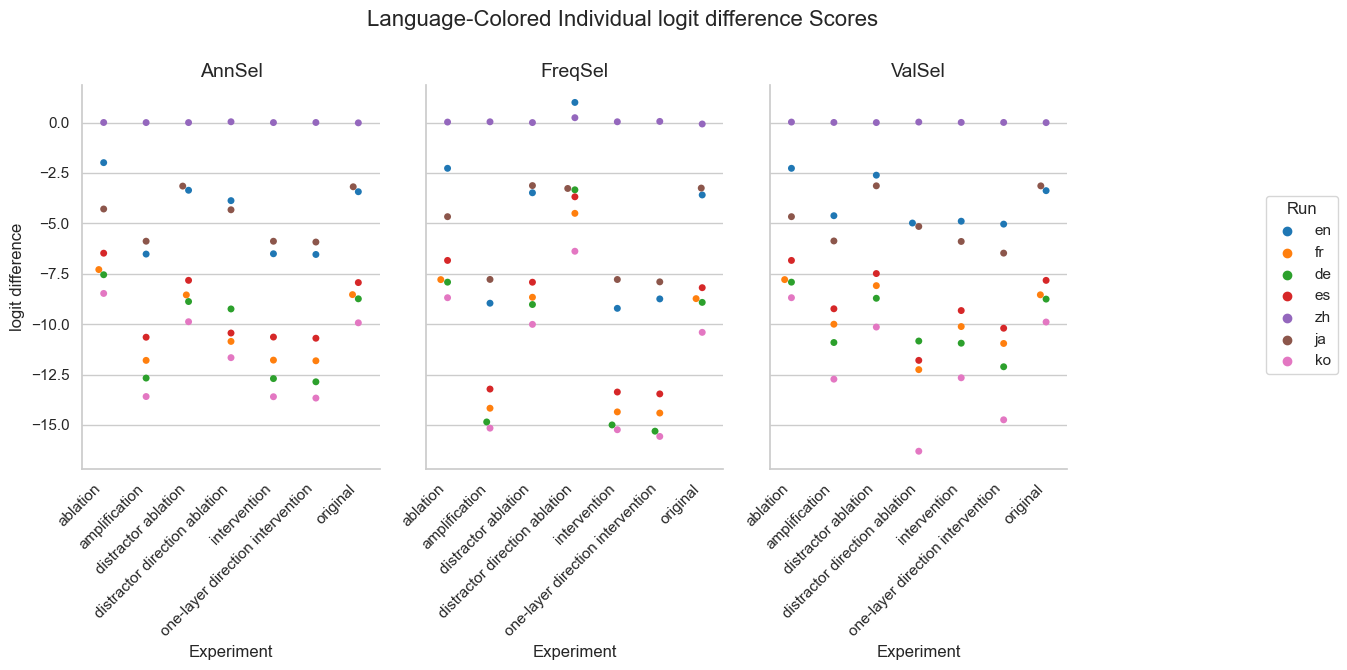

Source data for this figure (header and first rows):
Experiment, Method, Run, mean, stdev
original, AnnSel, en, -3.431, 2.623
original, AnnSel, fr, -8.536, 4.302
original, AnnSel, de, -8.744, 4.195
original, AnnSel, es, -7.938, 3.591
original, AnnSel, zh, -0.01418, 0.1274
original, AnnSel, ja, -3.186, 3.556
original, AnnSel, ko, -9.935, 3.433
original, FreqSel, en, -3.591, 2.6
original, FreqSel, fr, -8.735, 4.442
original, FreqSel, de, -8.921, 4.234
original, FreqSel, es, -8.192, 3.586
original, FreqSel, zh, -0.07088, 0.3572
original, FreqSel, ja, -3.25, 3.575
original, FreqSel, ko, -10.41, 3.999
original, ValSel, en, -3.378, 2.531
original, ValSel, fr, -8.546, 4.287
original, ValSel, de, -8.758, 4.177
original, ValSel, es, -7.829, 3.536
original, ValSel, zh, -0.002577, 0.02538
original, ValSel, ja, -3.141, 3.523
original, ValSel, ko, -9.896, 3.366
distractor direction ablation, AnnSel, en, -3.873, 4.836
distractor direction ablation, AnnSel, fr, -10.86, 6.219
distractor direction ablation, AnnSel, de, -9.247, 5.425
distractor direction ablation, AnnSel, es, -10.44, 5.785
distractor direction ablation, AnnSel, zh, 0.03975, 0.2762
distractor direction ablation, AnnSel, ja, -4.327, 5.192
distractor direction ablation, AnnSel, ko, -11.66, 4.343
distractor direction ablation, FreqSel, en, 0.9994, 4.664
distractor direction ablation, FreqSel, fr, -4.503, 8.398
distractor direction ablation, FreqSel, de, -3.336, 8.328
distractor direction ablation, FreqSel, es, -3.683, 7.981
distractor direction ablation, FreqSel, zh, 0.2413, 1.106
distractor direction ablation, FreqSel, ja, -3.269, 5.416
distractor direction ablation, FreqSel, ko, -6.384, 5.647
distractor direction ablation, ValSel, en, -4.985, 4.695
distractor direction ablation, ValSel, fr, -12.26, 6.444
distractor direction ablation, ValSel, de, -10.84, 5.396
distractor direction ablation, ValSel, es, -11.8, 5.575
distractor direction ablation, ValSel, zh, 0.02488, 0.245
distractor direction ablation, ValSel, ja, -5.155, 6.109
distractor direction ablation, ValSel, ko, -16.31, 4.92
distractor ablation, AnnSel, en, -3.358, 2.54
distractor ablation, AnnSel, fr, -8.551, 4.288
distractor ablation, AnnSel, de, -8.879, 4.108
distractor ablation, AnnSel, es, -7.828, 3.511
distractor ablation, AnnSel, zh, 0.0, 0.0
distractor ablation, AnnSel, ja, -3.151, 3.53
distractor ablation, AnnSel, ko, -9.881, 3.333
distractor ablation, FreqSel, en, -3.483, 2.449
distractor ablation, FreqSel, fr, -8.668, 4.284
distractor ablation, FreqSel, de, -9.027, 4.122
distractor ablation, FreqSel, es, -7.921, 3.531
distractor ablation, FreqSel, zh, 0.0, 0.0
distractor ablation, FreqSel, ja, -3.126, 3.52
distractor ablation, FreqSel, ko, -10.01, 3.319
distractor ablation, ValSel, en, -2.61, 2.55
distractor ablation, ValSel, fr, -8.091, 4.459
distractor ablation, ValSel, de, -8.717, 4.341
distractor ablation, ValSel, es, -7.491, 3.7
... 87 more rows
